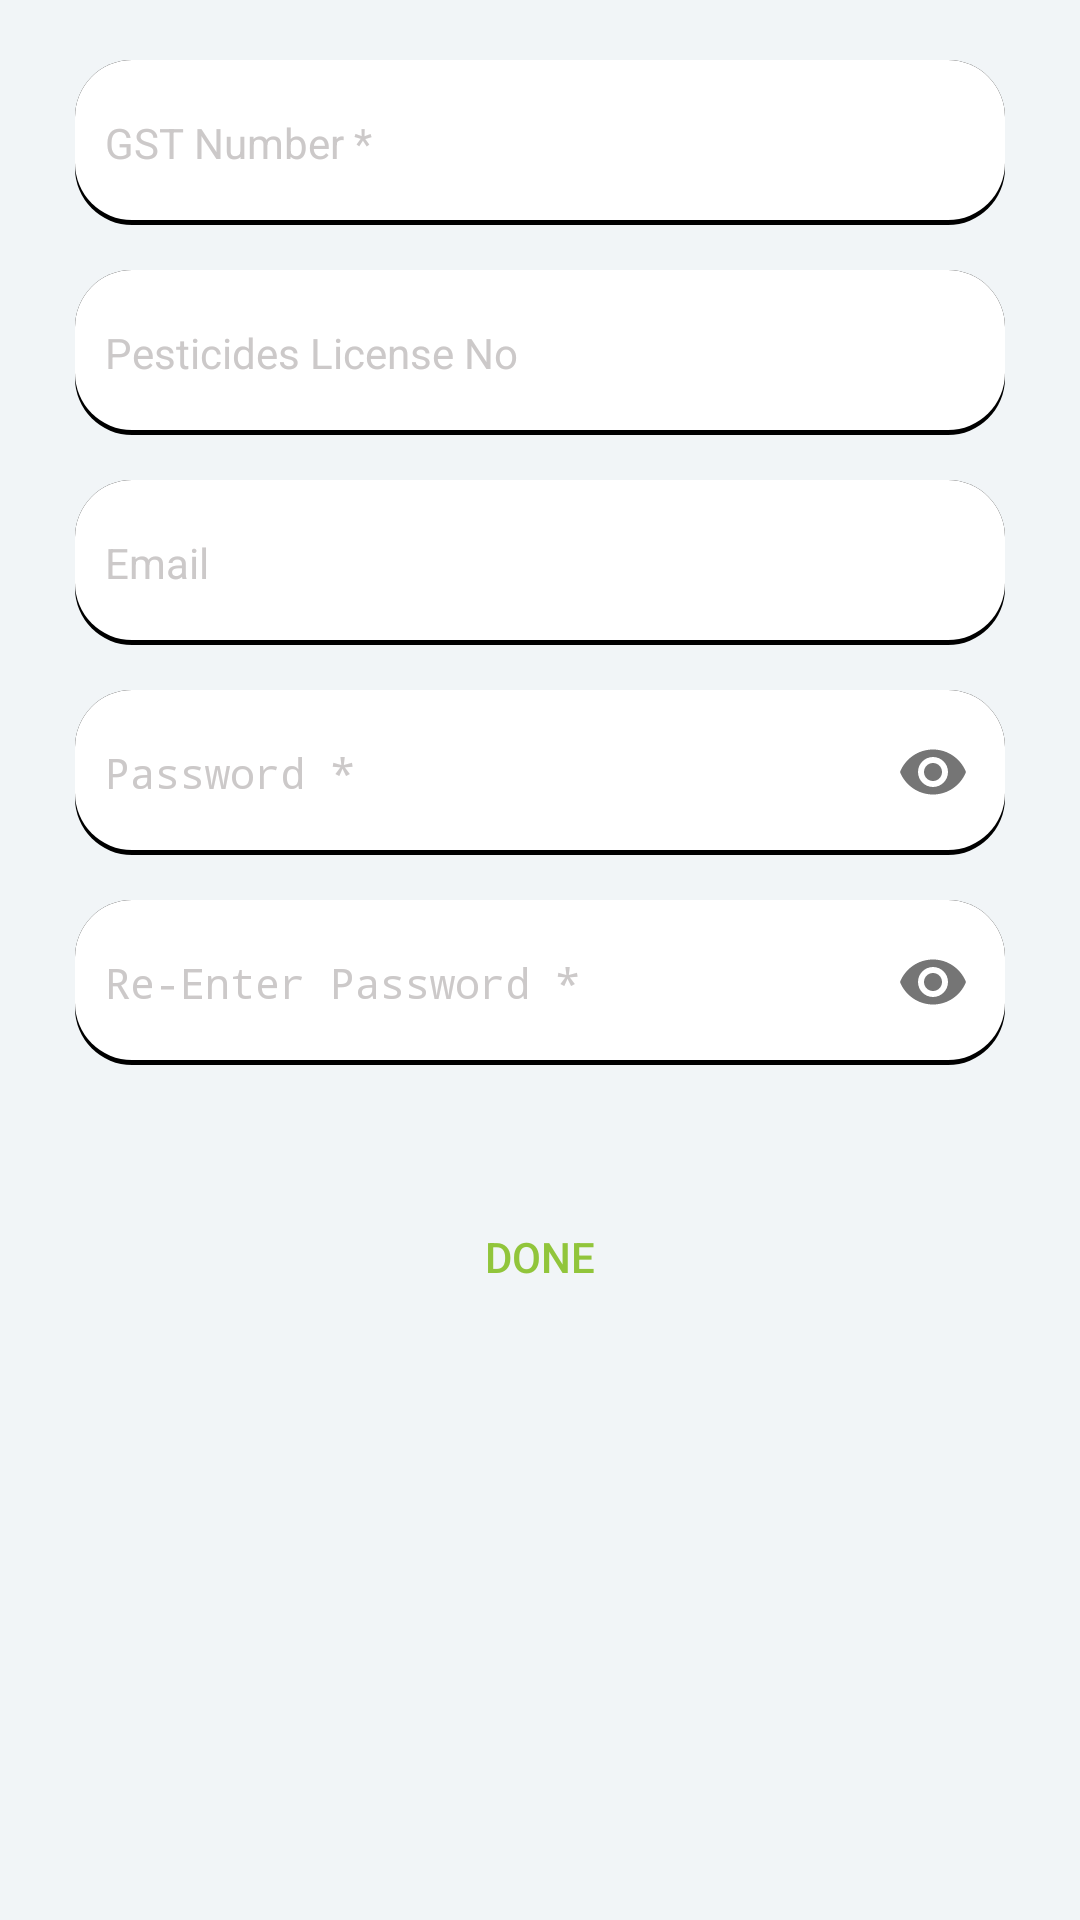

Write the Android layout XML for this screen, with the resource values it uses.
<!-- AndroidManifest.xml: application theme AppTheme.NoActionBar -->
<!-- res/layout/fragment_other_info.xml -->
<?xml version="1.0" encoding="utf-8"?>
<ScrollView xmlns:android="http://schemas.android.com/apk/res/android"
    xmlns:tools="http://schemas.android.com/tools"
    android:layout_width="match_parent"
    android:layout_height="match_parent"
    xmlns:app="http://schemas.android.com/apk/res-auto"
    android:background="@color/form_background_color"
    tools:context=".investorRegistration.OtherInfoFragment">

    <LinearLayout
        android:layout_width="match_parent"
        android:layout_height="wrap_content"
        android:layout_margin="10dp"
        android:orientation="vertical">





        <EditText
            android:id="@+id/Edt_GstInNo"
            android:layout_width="match_parent"
            android:layout_height="55dp"
            android:layout_marginStart="15dp"
            android:layout_marginEnd="15dp"
            android:layout_marginTop="10sp"
            android:paddingStart="10dp"
            android:textSize="14sp"
            android:background="@drawable/btn_color_white"
            android:imeOptions="actionNext"
            android:inputType="text"
            android:text=""
            android:layout_gravity="center"
            android:gravity="center|start"
            android:maxLength="12"
            android:hint="GST Number *"
            android:textColor="@color/black"
            android:textColorHint="@color/grey"
            />

        <EditText
            android:id="@+id/Edt_PesticidesLicenseNo"
            android:layout_width="match_parent"
            android:layout_height="55dp"
            android:layout_marginStart="15dp"
            android:layout_marginEnd="15dp"
            android:layout_marginTop="15sp"
            android:paddingStart="10dp"
            android:textSize="14sp"
            android:background="@drawable/btn_color_white"
            android:imeOptions="actionNext"
            android:inputType="text"
            android:text=""
            android:layout_gravity="center"
            android:gravity="center|start"
            android:hint="Pesticides License No"
            android:textColor="@color/black"
            android:textColorHint="@color/grey"
             />

        <EditText
            android:id="@+id/edt_Email_Addresss"
            android:layout_width="match_parent"
            android:layout_height="55dp"
            android:layout_marginStart="15dp"
            android:layout_marginEnd="15dp"
            android:layout_marginTop="15sp"
            android:paddingStart="10dp"
            android:textSize="14sp"
            android:background="@drawable/btn_color_white"
            android:hint="Email"
            android:layout_gravity="center"
            android:gravity="center|start"
            android:imeOptions="actionNext"
            android:inputType="textEmailAddress"
            android:textColor="@color/black"
            android:textColorHint="@color/grey"
            />



        <com.google.android.material.textfield.TextInputLayout
            android:id="@+id/etPasswordLayout"
            android:layout_width="match_parent"
            android:layout_height="wrap_content"
            app:hintEnabled="false"
            android:layout_marginStart="15dp"
            android:layout_marginEnd="15dp"
            android:layout_marginTop="15sp"
            android:layout_gravity="center"
            android:gravity="center|start"
            app:passwordToggleEnabled="true">

            <EditText
                android:id="@+id/edt_Password"
                android:layout_width="match_parent"
                android:layout_height="wrap_content"

                android:paddingStart="10dp"
                android:textSize="14sp"
                android:minHeight="55sp"
                android:background="@drawable/btn_color_white"
                android:drawableEnd="@android:drawable/ic_lock_silent_mode"
                android:hint="Password *"
                android:imeOptions="actionNext"
                android:inputType="textPassword"
                android:padding="5dp"
                android:layout_gravity="center"
                android:gravity="center|start"
                android:textColor="@color/black"
                android:textColorHint="@color/grey"
                android:maxLength="18" />

        </com.google.android.material.textfield.TextInputLayout>



        <com.google.android.material.textfield.TextInputLayout
            android:id="@+id/etConfirmPasswordLayout"
            android:layout_width="match_parent"
            android:layout_height="wrap_content"
            app:hintEnabled="false"
            android:layout_marginStart="15dp"
            android:layout_marginEnd="15dp"
            android:layout_marginTop="15sp"
            app:passwordToggleEnabled="true">

            <EditText
                android:id="@+id/edt_Confirm_Password"
                android:layout_width="match_parent"
                android:layout_height="55dp"

                android:paddingStart="10dp"
                android:textSize="14sp"
                android:background="@drawable/btn_color_white"
                android:drawableEnd="@android:drawable/ic_lock_silent_mode"
                android:hint="Re-Enter Password *"
                android:imeOptions="actionDone"
                android:inputType="textPassword"
                android:maxLength="18"
                android:layout_gravity="center"
                android:gravity="center|start"
                android:textColor="@color/black"
                android:textColorHint="@color/grey"
                 />

        </com.google.android.material.textfield.TextInputLayout>


        <Button
            android:id="@+id/BtnDone"
            android:layout_width="wrap_content"
            android:layout_height="wrap_content"
            android:layout_marginStart="20sp"
            android:layout_marginEnd="20sp"
            android:background="@drawable/cw_shadow_bg"
            android:text="Done"
            android:minWidth="100sp"
            android:layout_gravity="center"
            android:gravity="center"
            android:textColor="@color/primary_green"

            android:layout_marginTop="40sp"
            android:layout_marginBottom="10sp"
            android:padding="10sp"/>


    </LinearLayout>

</ScrollView>
<!-- resources referenced by this layout -->
<resources>
  <color name="black">#000000</color>
  <color name="form_background_color">#F1F5F7</color>
  <color name="grey">#ccc9c9</color>
  <color name="primary_green">#91C53B</color>
  <!-- drawable btn_color_white (drawable) -->
  <?xml version="1.0" encoding="utf-8"?>
  <selector xmlns:android="http://schemas.android.com/apk/res/android">
      <item android:state_pressed="false">
          <layer-list>
              
              <item>
                  <shape>
                      <solid android:color="@color/black"/>
                      
                      <corners android:radius="19dp"/>
                  </shape>
              </item>
              
              <item
                  android:bottom="5px"
                  >
                  <shape>
                      <padding android:bottom="5dp"/>
                      <gradient
                          android:startColor="@color/white"
                          android:endColor="@color/white"
                          android:angle="270" />
                      <corners
                          android:radius="19dp"/>
                      <padding
                          android:left="10dp"
                          android:top="10dp"
                          android:right="5dp"
                          android:bottom="10dp"/>
                  </shape>
              </item>
          </layer-list>
      </item>
  
  
  </selector>
  <style name="AppTheme.NoActionBar">
  
          <item name="windowActionBar">true</item>
          <item name="windowNoTitle">true</item>
  
      </style>
  <color name="white">#ffffff</color>
</resources>
